The GitHub repository jgmeyerucsd/drug-class contains a labelled image folder "pics" with 12 categories: anti-infective, anti-inflammatory, antineoplastic, cardio, cns, dermatologic, gastrointestinal, hematologic, lipid regulating, reproductive control, respiratory system, urological. Examples follow, each with its label.

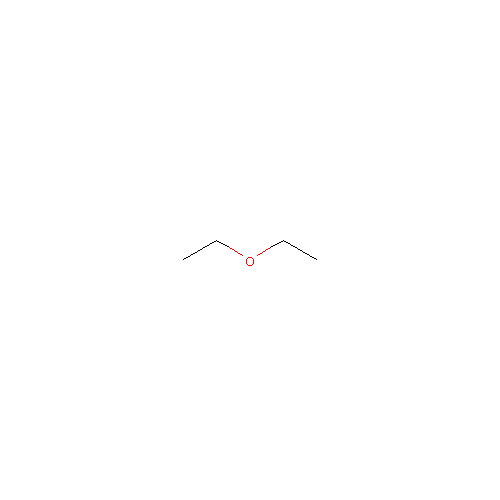
Label: cns

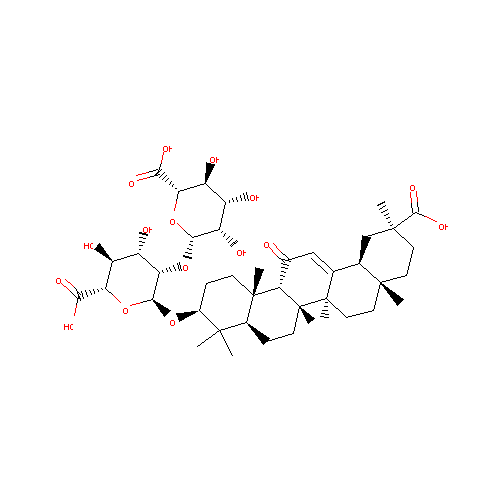
Label: anti-inflammatory

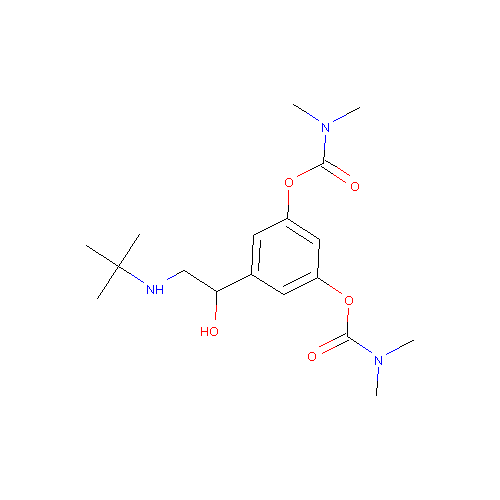
Label: respiratory system

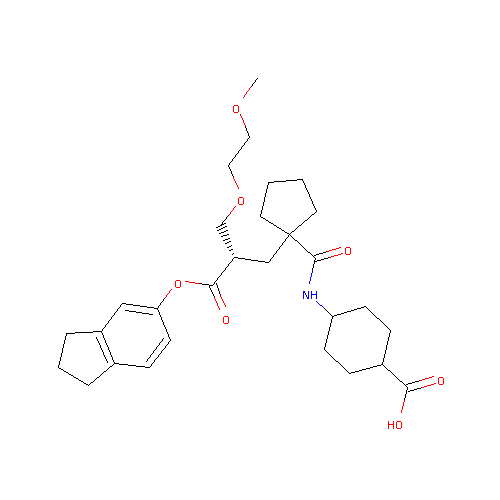
Label: cardio

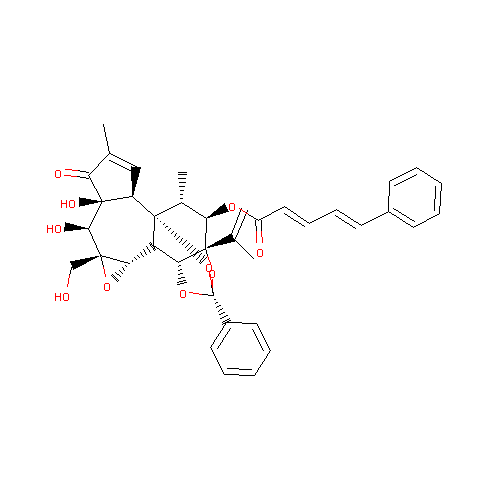
Label: antineoplastic

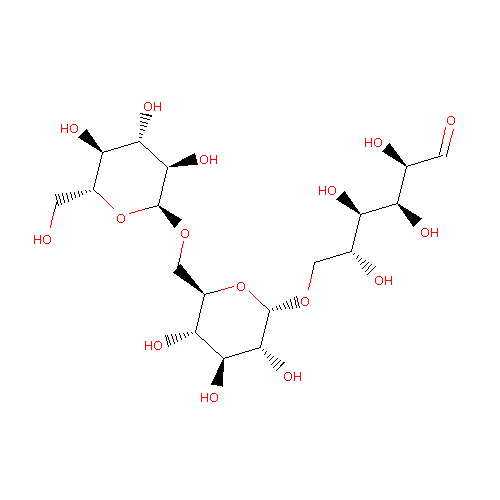
Label: hematologic
